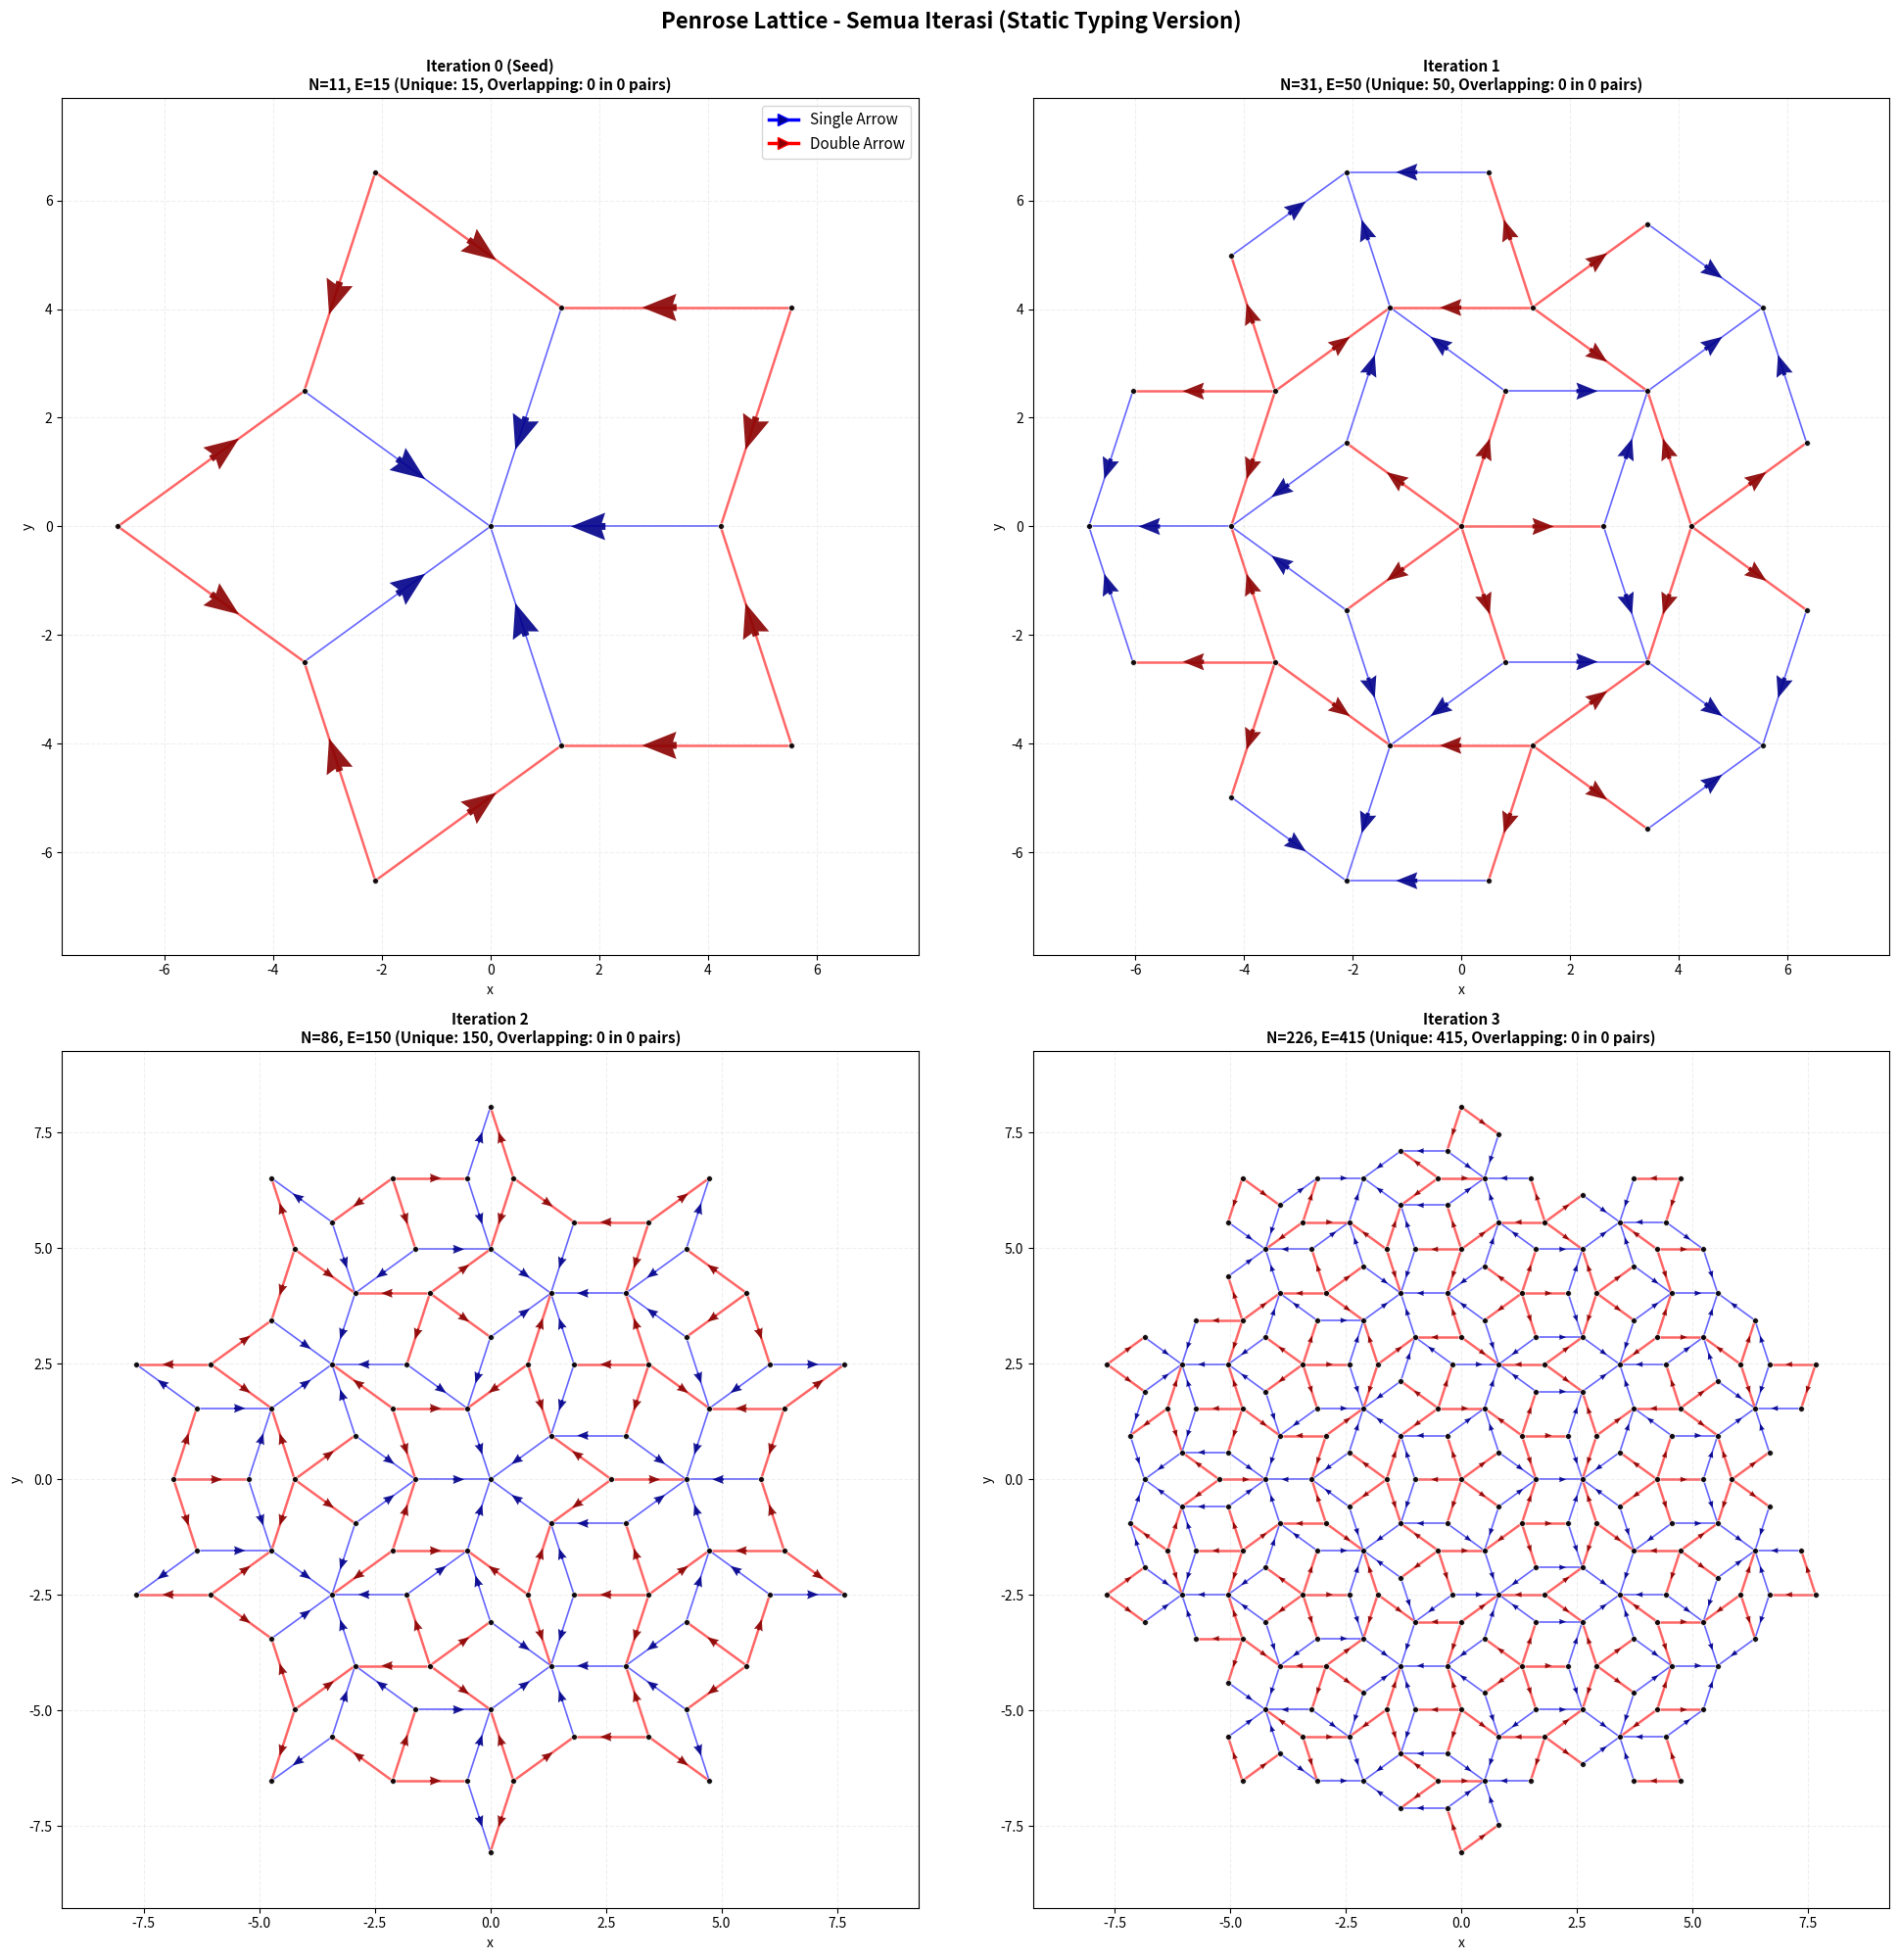
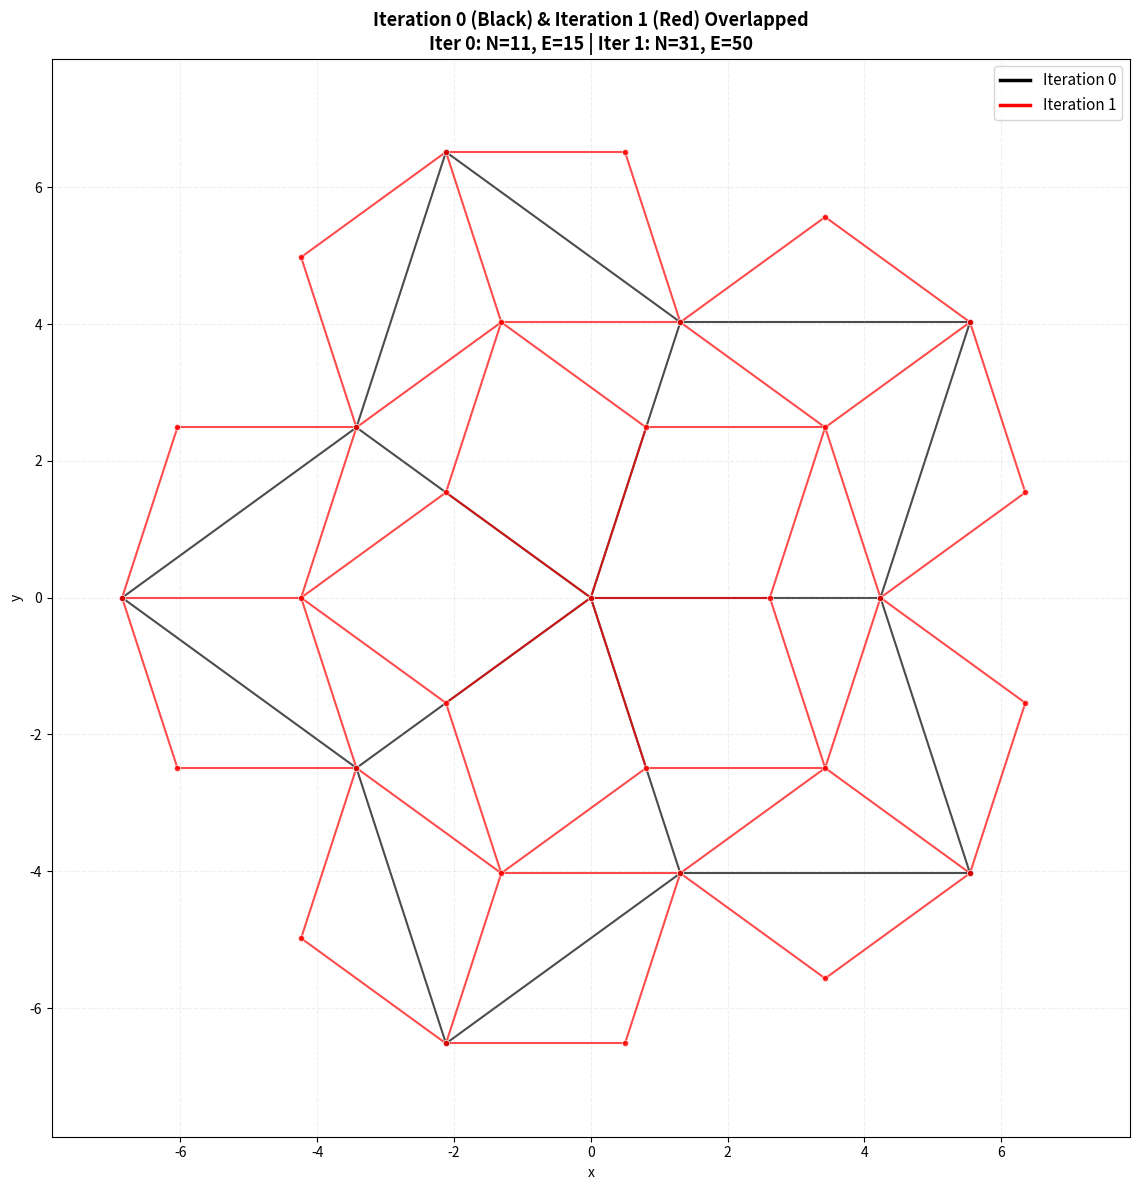

Write the Python code that produced these figures, in order.
"""
Penrose Lattice dengan Metode Deflasi
Versi dengan Static Typing Lengkap untuk Kemudahan Pemahaman
"""

import numpy as np
import matplotlib.pyplot as plt
from collections import defaultdict
from typing import Dict, List, Tuple, Any
from numpy.typing import NDArray


class PenroseLattice:
    """
    Penrose Lattice menggunakan metode deflasi
    
    Attributes:
        phi (float): Golden ratio φ = (1+√5)/2 ≈ 1.618
        phi_inv (float): Inverse golden ratio 1/φ ≈ 0.618
        vertices (Dict[int, NDArray[np.float64]]): Dictionary vertex_id → koordinat [x, y]
        edges (Dict[Tuple[int, int], int]): Dictionary (i, j) → arrow_type (1 atau 2)
        vertex_counter (int): Counter untuk ID vertex berikutnya
    """
   
    def __init__(self) -> None:
        """
        Inisialisasi Penrose Lattice
        
        Input: None
        Output: None
        """
        # Golden ratio φ = (1+√5)/2
        self.phi: float = (1 + np.sqrt(5)) / 2
        self.phi_inv: float = 1 / self.phi
       
        # Vertices dan edges
        self.vertices: Dict[int, NDArray[np.float64]] = {}
        self.edges: Dict[Tuple[int, int], int] = {}
        self.vertex_counter: int = 0
       
    def rotation_matrix(self, theta_deg: float) -> NDArray[np.float64]:
        """
        Membuat matriks rotasi 2D
        
        Input:
            theta_deg (float): Sudut rotasi dalam derajat
        
        Output:
            NDArray[np.float64]: Matriks rotasi 2×2
                                [[cos(θ), -sin(θ)],
                                 [sin(θ),  cos(θ)]]
        
        Contoh:
            >>> R = rotation_matrix(90)
            >>> R @ [1, 0]  # Rotasi vektor [1,0] sebesar 90°
            array([0, 1])
        """
        theta_rad: float = np.deg2rad(theta_deg)
        cos_t: float = np.cos(theta_rad)
        sin_t: float = np.sin(theta_rad)
        return np.array([[cos_t, -sin_t], [sin_t, cos_t]])
   
    def add_vertex(self, position: List[float] | NDArray[np.float64]) -> int:
        """
        Tambahkan vertex atau return ID jika sudah ada
        
        Input:
            position (List[float] | NDArray): Koordinat [x, y] vertex
        
        Output:
            int: ID vertex (baru atau yang sudah ada)
        
        Algoritma:
            1. Loop semua vertex yang ada
            2. Jika posisi sudah ada (toleransi 1e-9), return ID lama
            3. Jika belum ada, buat vertex baru dengan ID dari counter
            4. Increment counter dan return ID baru
        
        Contoh:
            >>> vid1 = add_vertex([0.0, 0.0])  # vid1 = 0 (baru)
            >>> vid2 = add_vertex([0.0, 0.0])  # vid2 = 0 (duplikat)
            >>> vid3 = add_vertex([1.0, 0.0])  # vid3 = 1 (baru)
        """
        for vid, pos in self.vertices.items():
            if np.allclose(pos, position, atol=1e-9):
                return vid
        
        vid: int = self.vertex_counter
        self.vertices[vid] = np.array(position, dtype=float)
        self.vertex_counter += 1
        return vid
   
    def add_edge(self, i: int, j: int, arrow_type: int) -> None:
        """
        Tambahkan directed edge dari vertex i ke vertex j
        
        Input:
            i (int): Vertex ID sumber (tail)
            j (int): Vertex ID tujuan (head)
            arrow_type (int): Tipe panah (1 = single, 2 = double)
        
        Output:
            None (modifikasi self.edges in-place)
        
        Catatan:
            - Self-loop (i == j) diabaikan
            - Edge adalah directed: (i, j) ≠ (j, i)
        
        Contoh:
            >>> add_edge(0, 1, 1)  # Edge 0→1 dengan single arrow
            >>> add_edge(1, 0, 2)  # Edge 1→0 dengan double arrow (berbeda!)
        """
        if i != j:
            self.edges[(i, j)] = arrow_type
   
    def create_seed_cluster(self) -> None:
        """
        Membuat seed cluster awal (Iterasi 0)
        
        Input: None
        
        Output: None (modifikasi self.vertices dan self.edges in-place)
        
        Struktur yang dibuat:
            - 1 vertex center di [0, 0]
            - 5 vertex inner ring pada radius 1, sudut 0°, 72°, 144°, 216°, 288°
            - 5 vertex outer ring pada radius φ, sudut 36°, 108°, 180°, 252°, 324°
            - 5 radial edges: inner → center (single arrow)
            - 10 kite edges: outer → inner (double arrow)
        
        Total: N=11 vertices, E=15 edges
        
        Matematis:
            Inner ring: r_k = (cos(72°k), sin(72°k)), k=0..4
            Outer ring: r_k = φ(cos(72°k+36°), sin(72°k+36°)), k=0..4
        """
        center: int = self.add_vertex([0, 0])
       
        # 5 vertex inner ring
        inner_vertices: List[int] = []
        for k in range(5):
            angle: float = k * 72
            x: float = np.cos(np.deg2rad(angle))
            y: float = np.sin(np.deg2rad(angle))
            vid: int = self.add_vertex([x, y])
            inner_vertices.append(vid)
       
        # 5 vertex outer ring
        outer_vertices: List[int] = []
        for k in range(5):
            angle: float = k * 72 + 36
            r: float = self.phi
            x: float = r * np.cos(np.deg2rad(angle))
            y: float = r * np.sin(np.deg2rad(angle))
            vid: int = self.add_vertex([x, y])
            outer_vertices.append(vid)
       
        # Tambahkan edges
        for k in range(5):
            k_next: int = (k + 1) % 5
           
            # Radial: inner → center (single arrow)
            self.add_edge(inner_vertices[k], center, arrow_type=1)
           
            # Kite: outer → inner (double arrow)
            self.add_edge(outer_vertices[k], inner_vertices[k], arrow_type=2)
            self.add_edge(outer_vertices[k], inner_vertices[k_next], arrow_type=2)
       
        print(f"Seed cluster: N={len(self.vertices)}, E={len(self.edges)}")
   
    def deflate_single_arrow(self, i: int, j: int) -> List[Tuple[int, int, int]]:
        """
        Transformasi deflasi untuk single arrow (Persamaan 1.3)
        
        Input:
            i (int): Vertex ID sumber edge
            j (int): Vertex ID tujuan edge
        
        Output:
            List[Tuple[int, int, int]]: List of (vi, vj, arrow_type) untuk edges baru
                                        Format: [(i, l, 2), (k, l, 1), (k, m, 1), 
                                                 (i, m, 2), (j, k, 2)]
        
        Algoritma:
            1. Hitung vektor v_ij = r_j - r_i
            2. Buat 3 vertex baru:
               - k: di sepanjang ij, jarak φ⁻¹ dari j
               - l: rotasi -72° dari i, jarak φ⁻¹
               - m: rotasi +72° dari i, jarak φ⁻¹
            3. Return 5 edges baru yang menggantikan 1 edge lama
        
        Matematis:
            r_k = r_j - φ⁻¹ v_ij
            r_l = r_i + φ⁻¹ R(-72°) v_ij
            r_m = r_i + φ⁻¹ R(+72°) v_ij
        """
        pos_i: NDArray[np.float64] = self.vertices[i]
        pos_j: NDArray[np.float64] = self.vertices[j]
        vec_ij: NDArray[np.float64] = pos_j - pos_i
       
        pos_k: NDArray[np.float64] = pos_j - self.phi_inv * vec_ij
        R_neg72: NDArray[np.float64] = self.rotation_matrix(-72)
        pos_l: NDArray[np.float64] = pos_i + self.phi_inv * (R_neg72 @ vec_ij)
        R_pos72: NDArray[np.float64] = self.rotation_matrix(72)
        pos_m: NDArray[np.float64] = pos_i + self.phi_inv * (R_pos72 @ vec_ij)
       
        k: int = self.add_vertex(pos_k)
        l: int = self.add_vertex(pos_l)
        m: int = self.add_vertex(pos_m)
       
        # Original directions
        new_edges: List[Tuple[int, int, int]] = [
            (i, l, 2),
            (k, l, 1),
            (k, m, 1),
            (i, m, 2),
            (j, k, 2),
        ]
        return new_edges
   
    def deflate_double_arrow(self, i: int, j: int) -> List[Tuple[int, int, int]]:
        """
        Transformasi deflasi untuk double arrow (Persamaan 1.4)
        
        Input:
            i (int): Vertex ID sumber edge
            j (int): Vertex ID tujuan edge
        
        Output:
            List[Tuple[int, int, int]]: List of (vi, vj, arrow_type) untuk edges baru
                                        Format: [(g, i, 1), (j, g, 2), 
                                                 (j, h, 2), (h, i, 1)]
        
        Algoritma:
            1. Hitung vektor v_ij = r_j - r_i
            2. Buat 2 vertex baru:
               - g: rotasi -36° dari i, jarak φ⁻¹
               - h: rotasi +36° dari i, jarak φ⁻¹
            3. Return 4 edges baru yang menggantikan 1 edge lama
        
        Matematis:
            r_g = r_i + φ⁻¹ R(-36°) v_ij
            r_h = r_i + φ⁻¹ R(+36°) v_ij
        """
        pos_i: NDArray[np.float64] = self.vertices[i]
        pos_j: NDArray[np.float64] = self.vertices[j]
        vec_ij: NDArray[np.float64] = pos_j - pos_i
       
        R_neg36: NDArray[np.float64] = self.rotation_matrix(-36)
        pos_g: NDArray[np.float64] = pos_i + self.phi_inv * (R_neg36 @ vec_ij)
        R_pos36: NDArray[np.float64] = self.rotation_matrix(36)
        pos_h: NDArray[np.float64] = pos_i + self.phi_inv * (R_pos36 @ vec_ij)
       
        g: int = self.add_vertex(pos_g)
        h: int = self.add_vertex(pos_h)
       
        # Reversed directions to fix the issue
        new_edges: List[Tuple[int, int, int]] = [
            (g, i, 1),
            (j, g, 2),
            (j, h, 2),
            (h, i, 1),
        ]
        return new_edges
   
    def deflate_once(self) -> None:
        """
        Lakukan satu iterasi deflasi pada semua edges
        
        Input: None
        
        Output: None (modifikasi self.vertices dan self.edges in-place)
        
        Algoritma:
            1. Simpan semua edges lama
            2. Clear edges
            3. Untuk setiap edge lama:
               - Jika single arrow: panggil deflate_single_arrow()
               - Jika double arrow: panggil deflate_double_arrow()
            4. Deduplikasi edges (hapus duplikat)
            5. Normalisasi semua vertex: r' = φ * r
        
        Efek:
            - Jumlah vertices meningkat ~φ² kali
            - Jumlah edges meningkat ~φ² kali
            - Pattern menjadi lebih detail
        """
        old_edges: Dict[Tuple[int, int], int] = dict(self.edges)
        self.edges.clear()
       
        edges_to_add: List[Tuple[int, int, int]] = []
       
        for (i, j), arrow_type in old_edges.items():
            if arrow_type == 1:
                new_edges: List[Tuple[int, int, int]] = self.deflate_single_arrow(i, j)
            elif arrow_type == 2:
                new_edges: List[Tuple[int, int, int]] = self.deflate_double_arrow(i, j)
            else:
                continue
            edges_to_add.extend(new_edges)
       
        # Improved deduplication to avoid double counting
        edge_dict: Dict[Tuple[int, int], int] = {}
        for vi, vj, atype in edges_to_add:
            key: Tuple[int, int] = (vi, vj)
            reverse_key: Tuple[int, int] = (vj, vi)
           
            # Check if edge already exists in either direction
            if key in edge_dict:
                # Keep the edge with higher arrow_type priority
                if atype > edge_dict[key]:
                    edge_dict[key] = atype
            elif reverse_key in edge_dict:
                # Edge exists in reverse direction
                # Keep only one direction with higher priority
                if atype > edge_dict[reverse_key]:
                    del edge_dict[reverse_key]
                    edge_dict[key] = atype
                # If same priority, keep the existing one (no change)
            else:
                # New edge, add it
                edge_dict[key] = atype
       
        # Add deduplicated edges
        for (vi, vj), atype in edge_dict.items():
            self.add_edge(vi, vj, atype)
       
        # Normalisasi: scale semua vertices dengan φ
        for vid in self.vertices:
            self.vertices[vid] *= self.phi
       
        print(f"After deflation: N={len(self.vertices)}, E={len(self.edges)}")
   
    def get_statistics(self) -> Tuple[int, int]:
        """
        Return statistik lattice
        
        Input: None
        
        Output:
            Tuple[int, int]: (N, E) di mana
                            N = jumlah vertices
                            E = jumlah edges
        
        Contoh:
            >>> N, E = get_statistics()
            >>> print(f"N={N}, E={E}")
            N=11, E=15
        """
        return len(self.vertices), len(self.edges)


def analyze_overlapping_edges(
    edges: Dict[Tuple[int, int], int],
    vertices: Dict[int, NDArray[np.float64]]
) -> Tuple[List[List[Tuple[Tuple[int, int], int]]], Dict[Tuple[int, int], int]]:
    """
    Analisis edges yang tumpang tindih (berbagi kedua vertex yang sama)
    
    Input:
        edges (Dict[Tuple[int, int], int]): Dictionary (i, j) → arrow_type
        vertices (Dict[int, NDArray]): Dictionary vertex_id → koordinat [x, y]
    
    Output:
        Tuple berisi:
            overlapping_groups (List[List[Tuple[Tuple[int, int], int]]]): 
                List of groups, setiap group berisi edges yang overlap
                Format: [[((i1, j1), type1), ((i2, j2), type2)], ...]
            
            unique_edges (Dict[Tuple[int, int], int]): 
                Dictionary edges yang tidak overlap
                Format: {(i, j): arrow_type}
    
    Algoritma:
        1. Group edges berdasarkan unordered vertex pair
        2. Jika group punya >1 edge, masukkan ke overlapping_groups
        3. Jika group punya 1 edge, masukkan ke unique_edges
    
    Contoh:
        >>> edges = {(0, 1): 1, (1, 0): 2}  # Overlap (vertex pair sama)
        >>> overlapping, unique = analyze_overlapping_edges(edges, vertices)
        >>> len(overlapping)  # 1 group
        1
    """
    # Group edges by unordered vertex pair
    edge_groups: Dict[frozenset, List[Tuple[Tuple[int, int], int]]] = defaultdict(list)
    
    for (i, j), arrow_type in edges.items():
        # Create unordered key (frozenset agar {i,j} sama dengan {j,i})
        edge_key: frozenset = frozenset([i, j])
        edge_groups[edge_key].append(((i, j), arrow_type))
    
    overlapping_groups: List[List[Tuple[Tuple[int, int], int]]] = []
    unique_edges: Dict[Tuple[int, int], int] = {}
    
    for edge_key, edge_list in edge_groups.items():
        if len(edge_list) > 1:
            # Ada overlap
            overlapping_groups.append(edge_list)
        else:
            # Unique edge
            (i, j), arrow_type = edge_list[0]
            unique_edges[(i, j)] = arrow_type
    
    return overlapping_groups, unique_edges


def plot_with_overlapping_analysis(
    state: Dict[str, Any],
    ax: plt.Axes,
    show_arrows: bool = True,
    offset_overlapping: bool = False
) -> None:
    """
    Plot Penrose lattice dengan analisis overlapping edges
    
    Input:
        state (Dict[str, Any]): Dictionary berisi:
            - 'vertices': Dict[int, NDArray] - vertex positions
            - 'edges': Dict[Tuple[int, int], int] - edge connections
            - 'title': str - judul plot
            - 'N': int - jumlah vertices
            - 'E': int - jumlah edges
        
        ax (plt.Axes): Matplotlib axes untuk plotting
        
        show_arrows (bool): Jika True, tampilkan arrows di mid-point edges
        
        offset_overlapping (bool): Jika True, pisahkan edges yang overlap
                                   dengan offset perpendicular
    
    Output:
        None (modifikasi ax in-place)
    
    Algoritma:
        1. Analisis overlapping dengan analyze_overlapping_edges()
        2. Plot unique edges dengan warna sesuai arrow_type
        3. Plot overlapping edges (dengan/tanpa offset)
        4. Plot arrows di mid-point (opsional)
        5. Plot vertices sebagai scatter points
        6. Set title, labels, dan formatting
    """
    vertices: Dict[int, NDArray[np.float64]] = state['vertices']
    edges: Dict[Tuple[int, int], int] = state['edges']
    
    # Analisis overlapping
    overlapping_groups, unique_edges = analyze_overlapping_edges(edges, vertices)
    
    # Plot unique edges (tidak overlap)
    for (i, j), arrow_type in unique_edges.items():
        x1, y1 = vertices[i]
        x2, y2 = vertices[j]
        
        color: str = 'blue' if arrow_type == 1 else 'red'
        linewidth: float = 1.2 if arrow_type == 1 else 1.8
        
        ax.plot([x1, x2], [y1, y2], 
                color=color, linewidth=linewidth, alpha=0.6, zorder=1,
                label='_nolegend_')
    
    # Plot overlapping edges
    for group in overlapping_groups:
        for idx, ((i, j), arrow_type) in enumerate(group):
            x1, y1 = vertices[i]
            x2, y2 = vertices[j]
            
            color: str = 'blue' if arrow_type == 1 else 'red'
            linewidth: float = 1.2 if arrow_type == 1 else 1.8
            
            if offset_overlapping and len(group) > 1:
                # Offset perpendicular ke edge
                dx: float = x2 - x1
                dy: float = y2 - y1
                length: float = np.sqrt(dx**2 + dy**2)
                
                if length > 0:
                    # Vektor perpendicular (rotate 90 degrees)
                    perp_x: float = -dy / length
                    perp_y: float = dx / length
                    
                    # Offset amount
                    offset_amount: float = 0.05 * length * (idx - 0.5)
                    
                    x1_off: float = x1 + perp_x * offset_amount
                    y1_off: float = y1 + perp_y * offset_amount
                    x2_off: float = x2 + perp_x * offset_amount
                    y2_off: float = y2 + perp_y * offset_amount
                    
                    # Plot dengan style khusus untuk overlap
                    ax.plot([x1_off, x2_off], [y1_off, y2_off], 
                            color=color, linewidth=linewidth, alpha=0.8, 
                            linestyle='--' if idx > 0 else '-',
                            zorder=2, label='_nolegend_')
            else:
                # Plot normal (tumpuk)
                ax.plot([x1, x2], [y1, y2], 
                        color=color, linewidth=linewidth + idx*0.5, alpha=0.6, 
                        zorder=1, label='_nolegend_')
    
    # Plot arrows
    if show_arrows:
        for (i, j), arrow_type in edges.items():
            x1, y1 = vertices[i]
            x2, y2 = vertices[j]
            
            mid_x: float = (x1 + x2) / 2
            mid_y: float = (y1 + y2) / 2
            
            dx: float = x2 - x1
            dy: float = y2 - y1
            
            length: float = np.sqrt(dx**2 + dy**2)
            if length > 0:
                arrow_scale: float = 0.15
                dx_norm: float = (dx / length) * length * arrow_scale
                dy_norm: float = (dy / length) * length * arrow_scale
                
                color: str = 'darkblue' if arrow_type == 1 else 'darkred'
                
                ax.quiver(mid_x, mid_y, dx_norm, dy_norm,
                        angles='xy', scale_units='xy', scale=1,
                        color=color, width=0.008, headwidth=4, headlength=5,
                        alpha=0.9, zorder=3)
    
    # Plot vertices
    xs: List[float] = [pos[0] for pos in vertices.values()]
    ys: List[float] = [pos[1] for pos in vertices.values()]
    ax.scatter(xs, ys, c='black', s=18, zorder=4, alpha=0.9, 
                edgecolors='white', linewidths=0.5)
    
    # Formatting
    ax.set_aspect('equal')
    ax.grid(True, alpha=0.2, linestyle='--')
    
    # Count overlapping
    n_overlap: int = len(overlapping_groups)
    total_overlap_edges: int = sum(len(g) for g in overlapping_groups)
    unique_count: int = len(unique_edges)
    
    title: str = f"{state['title']}\n"
    title += f"N={state['N']}, E={state['E']} "
    title += f"(Unique: {unique_count}, Overlapping: {total_overlap_edges} in {n_overlap} pairs)"
    
    ax.set_title(title, fontsize=11, fontweight='bold')
    ax.set_xlabel('x', fontsize=10)
    ax.set_ylabel('y', fontsize=10)
    
    # Equal limits
    if len(xs) > 0:
        max_coord: float = max(max(abs(x) for x in xs), max(abs(y) for y in ys))
        margin: float = max_coord * 0.15
        ax.set_xlim(-max_coord - margin, max_coord + margin)
        ax.set_ylim(-max_coord - margin, max_coord + margin)


def plot_overlapping_iterations(
    state0: Dict[str, Any],
    state1: Dict[str, Any],
    ax: plt.Axes,
    show_arrows: bool = False
) -> None:
    """
    Plot 2 iterasi yang saling tumpang tindih dalam satu gambar
    
    Input:
        state0 (Dict[str, Any]): State iterasi pertama
            - 'vertices': Dict[int, NDArray]
            - 'edges': Dict[Tuple[int, int], int]
            - 'N': int
            - 'E': int
        
        state1 (Dict[str, Any]): State iterasi kedua
            - 'vertices': Dict[int, NDArray]
            - 'edges': Dict[Tuple[int, int], int]
            - 'N': int
            - 'E': int
        
        ax (plt.Axes): Matplotlib axes untuk plotting
        
        show_arrows (bool): Jika True, tampilkan arrows (default: False)
    
    Output:
        None (modifikasi ax in-place)
    
    Visualisasi:
        - Iterasi 0: warna hitam
        - Iterasi 1: warna merah
        - Ditumpuk dalam satu plot untuk melihat pola deflasi
    """
    vertices0: Dict[int, NDArray[np.float64]] = state0['vertices']
    edges0: Dict[Tuple[int, int], int] = state0['edges']
    vertices1: Dict[int, NDArray[np.float64]] = state1['vertices']
    edges1: Dict[Tuple[int, int], int] = state1['edges']
    
    # Plot edges iterasi 0 (hitam)
    for (i, j), arrow_type in edges0.items():
        x1, y1 = vertices0[i]
        x2, y2 = vertices0[j]
        
        ax.plot([x1, x2], [y1, y2], 
                color='black', linewidth=1.5, alpha=0.7, zorder=1,
                label='_nolegend_')
    
    # Plot edges iterasi 1 (merah)
    for (i, j), arrow_type in edges1.items():
        x1, y1 = vertices1[i]
        x2, y2 = vertices1[j]
        
        ax.plot([x1, x2], [y1, y2], 
                color='red', linewidth=1.5, alpha=0.7, zorder=2,
                label='_nolegend_')
    
    # Plot vertices iterasi 0 (hitam)
    xs0: List[float] = [pos[0] for pos in vertices0.values()]
    ys0: List[float] = [pos[1] for pos in vertices0.values()]
    ax.scatter(xs0, ys0, c='black', s=20, zorder=5, alpha=0.8,
                edgecolors='white', linewidths=0.5)
    
    # Plot vertices iterasi 1 (merah)
    xs1: List[float] = [pos[0] for pos in vertices1.values()]
    ys1: List[float] = [pos[1] for pos in vertices1.values()]
    ax.scatter(xs1, ys1, c='red', s=20, zorder=6, alpha=0.8,
                edgecolors='white', linewidths=0.5)
    
    # Formatting
    ax.set_aspect('equal')
    ax.grid(True, alpha=0.2, linestyle='--')
    
    title: str = f"Iteration 0 (Black) & Iteration 1 (Red) Overlapped\n"
    title += f"Iter 0: N={state0['N']}, E={state0['E']} | "
    title += f"Iter 1: N={state1['N']}, E={state1['E']}"
    
    ax.set_title(title, fontsize=13, fontweight='bold')
    ax.set_xlabel('x', fontsize=10)
    ax.set_ylabel('y', fontsize=10)
    
    # Equal limits based on both iterations
    all_xs: List[float] = xs0 + xs1
    all_ys: List[float] = ys0 + ys1
    if len(all_xs) > 0:
        max_coord: float = max(max(abs(x) for x in all_xs), max(abs(y) for y in all_ys))
        margin: float = max_coord * 0.15
        ax.set_xlim(-max_coord - margin, max_coord + margin)
        ax.set_ylim(-max_coord - margin, max_coord + margin)


def main() -> None:
    """
    Main program untuk generate dan visualisasi Penrose Lattice
    
    Input: None
    
    Output: None
    
    Proses:
        1. Buat seed cluster (iterasi 0)
        2. Lakukan deflasi 3 kali (iterasi 1, 2, 3)
        3. Simpan state setiap iterasi
        4. Plot semua iterasi dalam 2×2 grid
        5. Plot iterasi 0 dan 1 yang tumpang tindih
        6. Save gambar ke file PNG
        7. Print statistik dan analisis
    
    Output files:
        - penrose_all_iterations_corrected.png
        - penrose_iter0_iter1_overlapped_corrected.png
    """
    print("="*70)
    print("PENROSE LATTICE - FINAL VERSION (WITH STATIC TYPING)")
    print("="*70)
    
    penrose: PenroseLattice = PenroseLattice()
    
    # Seed
    print("\n=== Seed Cluster ===")
    penrose.create_seed_cluster()
    
    # Save states
    states: List[Dict[str, Any]] = []
    N, E = penrose.get_statistics()
    states.append({
        'title': 'Iteration 0 (Seed)',
        'vertices': dict(penrose.vertices),
        'edges': dict(penrose.edges),
        'N': N,
        'E': E
    })
    
    # Iterasi 1-3
    for it in range(1, 4):
        print(f"\n=== Iteration {it} ===")
        penrose.deflate_once()
        
        N, E = penrose.get_statistics()
        states.append({
            'title': f'Iteration {it}',
            'vertices': dict(penrose.vertices),
            'edges': dict(penrose.edges),
            'N': N,
            'E': E
        })
    
    # ========== PLOT 1: Overview semua iterasi ==========
    fig1, axes = plt.subplots(2, 2, figsize=(20, 20))
    axes_flat: NDArray = axes.flatten()
    
    for idx, state in enumerate(states):
        plot_with_overlapping_analysis(state, axes_flat[idx], 
                                        show_arrows=True, 
                                        offset_overlapping=False)
    
    from matplotlib.lines import Line2D
    legend_elements: List[Line2D] = [
        Line2D([0], [0], color='blue', linewidth=2.5, 
                marker='>', markersize=8, markerfacecolor='darkblue',
                label='Single Arrow'),
        Line2D([0], [0], color='red', linewidth=2.5, 
                marker='>', markersize=8, markerfacecolor='darkred',
                label='Double Arrow')
    ]
    axes_flat[0].legend(handles=legend_elements, loc='upper right', fontsize=11)
    
    plt.suptitle('Penrose Lattice - Semua Iterasi (Static Typing Version)', 
                    fontsize=16, fontweight='bold', y=0.998)
    plt.tight_layout()
    plt.savefig('penrose_all_iterations_typed.png', dpi=200, bbox_inches='tight')
    print("\n[SAVED] penrose_all_iterations_typed.png")
    
    # ========== PLOT 2: Iterasi 0 dan 1 Tumpang Tindih ==========
    fig2, ax2 = plt.subplots(1, 1, figsize=(12, 12))
    
    # show_arrows=False untuk menghilangkan arrow
    plot_overlapping_iterations(states[0], states[1], ax2, show_arrows=False)
    
    legend_elements_2: List[Line2D] = [
        Line2D([0], [0], color='black', linewidth=2.5, 
                label='Iteration 0'),
        Line2D([0], [0], color='red', linewidth=2.5, 
                label='Iteration 1')
    ]
    ax2.legend(handles=legend_elements_2, loc='upper right', fontsize=11)
    
    plt.tight_layout()
    plt.savefig('penrose_iter0_iter1_overlapped_typed.png', dpi=200, bbox_inches='tight')
    print("\n[SAVED] penrose_iter0_iter1_overlapped_typed.png")
    
    # ========== Summary ==========
    print("\n" + "="*70)
    print("HASIL (Setelah Perbaikan):")
    print("="*70)
    for state in states:
        print(f"{state['title']:25s}: N={state['N']:4d}, E={state['E']:4d}")
    
    print("\n" + "="*70)
    print("EXPECTED (dari supervisor Fig. 6):")
    print("="*70)
    print(f"{'Iteration 0 (Seed)':25s}: N={11:4d}")
    print(f"{'Iteration 1':25s}: N={31:4d}")
    print(f"{'Iteration 2':25s}: N={86:4d}")
    print(f"{'Iteration 3':25s}: N={226:4d}")
    
    print("\n" + "="*70)
    print("ANALISIS OVERLAPPING (Setelah Perbaikan):")
    print("="*70)
    for state in states:
        overlapping_groups, unique_edges = analyze_overlapping_edges(
            state['edges'], state['vertices']
        )
        n_overlap: int = len(overlapping_groups)
        total_overlap: int = sum(len(g) for g in overlapping_groups)
        
        print(f"{state['title']:25s}: "
                f"Unique edges={len(unique_edges)}, "
                f"Overlapping={total_overlap} edges in {n_overlap} pairs")
    
    print("="*70)
    print("\n✅ File dengan static typing lengkap telah dibuat!")
    print("📝 Setiap method/function sekarang memiliki type hints yang jelas")
    
    # plt.show()


if __name__ == "__main__":
    main()
